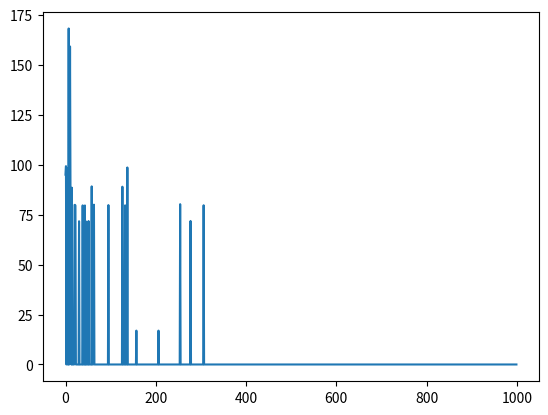

Here is the Python script that generated this plot:
import numpy as np
from random import randint
from random import uniform
import matplotlib.pyplot as plt

# up, down, left, right
r = np.matrix([[-1, 0, -1, 0],
               [-1, 100, 0, 0],
               [-1, 0, 0, 0],
               [-1, 0, 0, -1],
               [0, 0, -1, 100],
               [-1, -1, -1, -1],
               [0, 0, 100, 0],
               [0, 0, 0, -1],
               [0, -1, -1, 0],
               [100, -1, 0, 0],
               [0, -1, 0, 0],
               [0, -1, 0, -1]])

# print(r)
#Q = np.matrix(np.zeros([12, 4]))
Q = np.random.rand(12, 4)
for x in range(12):
    for y in range(4):
        if r[x, y] == -1:
            Q[x, y] = -1
# num of states
n_states = 12

# Goal state index
goal_state = 5

# Discounting parameter(learning parameter)
gamma = 0.9

# Greediness parameter
epsilon = 0.2

# num of episodes
episodes = 1000

prevQ = 0.0
curQ = 0.0
Qs = []

def generate_resultant_state(state, action):
    if action == 0:
        return state - 4
    elif action == 1:
        return state + 4
    elif action == 2:
        return state - 1
    elif action == 3:
        return state + 1


# list of legal moves/actions available in this state
def generate_legal_actions(state):
    current_rewards = r[state, :]
    legal_moves = np.where(current_rewards >= 0)[1]
    legal_moves = np.squeeze(np.asarray(legal_moves))
    return legal_moves


# choosing random action out of available actions
def choose_random_action(available_actions):
    next_action = np.random.choice(available_actions)
    return next_action

# choosing max value generating action - Greedy approach
def choose_max_value_action(current_state, available_actions):
    next_best_action = available_actions[0]
    max_val = 0
    for action in available_actions:
        temp_val = Q[current_state, action]
        if temp_val > max_val:
            next_best_action = action
            max_val = temp_val
    return next_best_action


def update_Q(current_state, next_state, action):
    rsa = r[current_state, action]
    max_val = Q[next_state, :].max()
    new_q = rsa + (gamma * max_val)
    Q[current_state, action] = new_q

def plot(Qs):
    iterations = [x for x in range(episodes)]
    plt.plot(iterations, Qs)
    plt.show()

for episode in range(episodes):
    current_state = randint(0, n_states - 1)
    while current_state != goal_state:
        legal_actions = generate_legal_actions(current_state)
        if uniform(0, 1) > (1 - epsilon):
            random_legal_action = choose_random_action(legal_actions)
        else:
            random_legal_action = choose_max_value_action(current_state, legal_actions)
        next_state = generate_resultant_state(current_state, random_legal_action)
        update_Q(current_state, next_state, random_legal_action, )
        current_state = next_state
    for x in range(12):
        for y in range(4):
            curQ += Q[x, y]
    Qs.append(curQ - prevQ)
    prevQ = curQ
    curQ = 0

print(Q)
plot(Qs)
